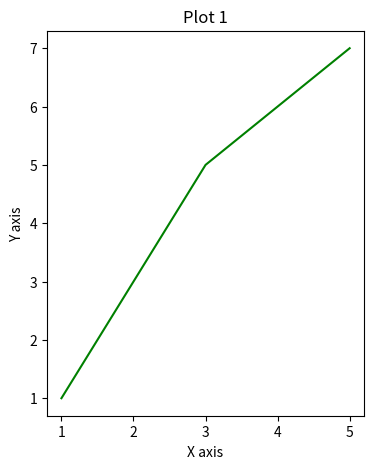

Write the Python code that produced this figure.
import matplotlib as plt 
##Multiple plots

import matplotlib.pyplot as plt
x = [1,2,3,4,5]
y1 = [1,3,5,6,7]
y2= [12,3,4,53,3]

plt.figure(figsize=(9,5))


plt.subplot(1,2,1)
plt.plot(x,y1,color = 'green')
plt.title("Plot 1")
plt.xlabel('X axis')
plt.ylabel('Y axis')
plt.show()
